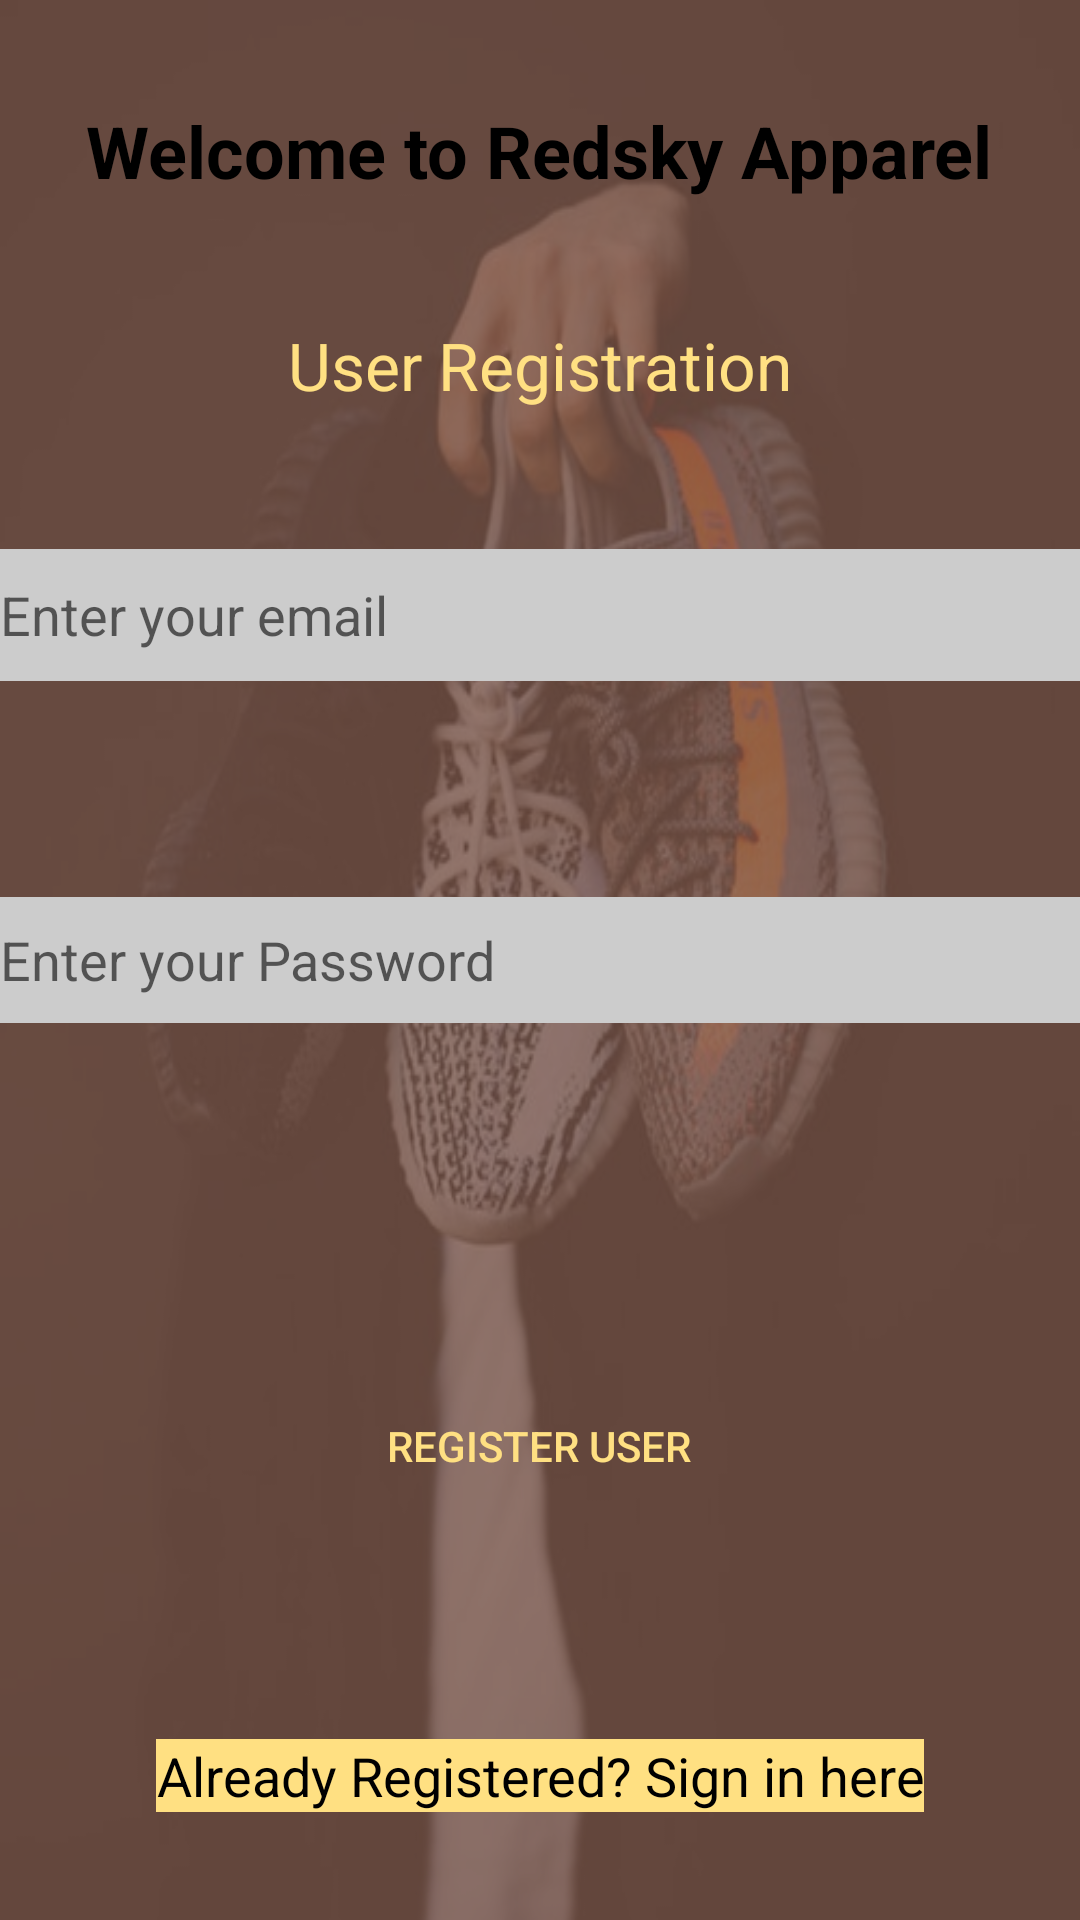

Here is an Android app screen rendered from its layout file. Give the layout XML and the strings, colors and styles it references.
<!-- AndroidManifest.xml: application theme AppTheme -->
<!-- res/layout/activity_register.xml -->
<?xml version="1.0" encoding="utf-8"?>
<RelativeLayout
    xmlns:android="http://schemas.android.com/apk/res/android"
    xmlns:tools="http://schemas.android.com/tools"
    android:layout_width="match_parent"
    android:layout_height="match_parent"
    android:background="@drawable/bg"
    tools:context=".RegisterActivity">

    <EditText
        android:id="@+id/editTextEmail"
        android:layout_width="match_parent"
        android:layout_height="44dp"
        android:layout_alignParentStart="true"
        android:layout_alignParentTop="true"
        android:layout_marginTop="183dp"
        android:background="@color/colorTransparentWhite"
        android:hint="@string/enter_your_email"
        android:inputType="textEmailAddress"
        android:textColor="@color/black"
        android:textColorHighlight="@color/black" />

    <EditText
        android:id="@+id/editTextPassword"
        android:layout_width="match_parent"
        android:layout_height="42dp"
        android:layout_alignParentStart="true"
        android:layout_centerVertical="true"
        android:background="@color/colorTransparentWhite"
        android:hint="@string/enter_your_password"
        android:inputType="textPassword"
        android:textColor="@color/colorPrimaryDark"
        android:textColorHighlight="@color/colorWhite"
        android:textColorLink="@color/colorTransparentWhite" />

    <Button
        android:id="@+id/buttonRegister"
        android:layout_width="147dp"
        android:layout_height="wrap_content"
        android:layout_alignParentBottom="true"
        android:layout_centerHorizontal="true"
        android:layout_marginBottom="134dp"
        android:background="@drawable/button_bg"
        android:text="@string/register_user"
        android:textColor="@color/amber_200" />

    <TextView
        android:id="@+id/textViewSignin"
        android:layout_width="wrap_content"
        android:layout_height="wrap_content"
        android:layout_alignParentBottom="true"
        android:layout_centerHorizontal="true"
        android:layout_marginBottom="36dp"
        android:text="@string/already_registered_sign_in_here"
        android:textAlignment="center"
        android:background="@color/amber_200"
        android:textColor="@color/black"
        android:textSize="18sp" />


    <TextView
        android:id="@+id/tvLabel"
        android:layout_width="wrap_content"
        android:layout_height="wrap_content"
        android:layout_alignParentTop="true"
        android:layout_centerHorizontal="true"
        android:layout_marginTop="24dp"
        android:padding="10dp"
        android:text="Welcome to Redsky Apparel"
        android:textColor="@color/black"
        android:textSize="24sp"
        android:textStyle="bold" />

    <TextView
        android:id="@+id/tvuserRegistration"
        android:layout_width="wrap_content"
        android:layout_height="wrap_content"
        android:layout_alignParentTop="true"
        android:layout_centerHorizontal="true"
        android:layout_marginTop="107dp"
        android:text="@string/user_registration"
        android:textColor="@color/amber_200"
        android:textSize="22sp" />

</RelativeLayout>
<!-- resources referenced by this layout -->
<resources>
  <color name="amber_200">#FFE082</color>
  <color name="black">#000000</color>
  <color name="colorPrimaryDark">#0f5998</color>
  <color name="colorTransparentWhite">#cccccc</color>
  <color name="colorWhite">#FFFFFF</color>
  <!-- drawable bg (drawable) -->
  <?xml version="1.0" encoding="utf-8"?>
  <layer-list xmlns:android="http://schemas.android.com/apk/res/android">
      <item android:id="@+id/item_img">
          <bitmap android:src="@drawable/sneaker_background" />
      </item>
      <item android:id="@+id/background">
          <shape android:shape="rectangle">
              <solid android:color="#c8795548" />
          </shape>
      </item>
  </layer-list>
  <string name="already_registered_sign_in_here">Already Registered? Sign in here</string>
  <string name="enter_your_email">Enter your email</string>
  <string name="enter_your_password">Enter your Password</string>
  <string name="register_user">Register User</string>
  <string name="user_registration">User Registration</string>
  <style name="AppTheme" parent="Base.Theme.AppCompat.Light.DarkActionBar">
          
          <item name="colorPrimary">@color/colorPrimary</item>
          <item name="colorPrimaryDark">@color/colorPrimaryDark</item>
          <item name="colorAccent">@color/colorAccent</item>
      </style>
  <!-- drawable sneaker_background: jpg bitmap (drawable, 33562 bytes) -->
  <color name="colorPrimary">#278be3</color>
  <color name="colorAccent">#4075a2</color>
</resources>
